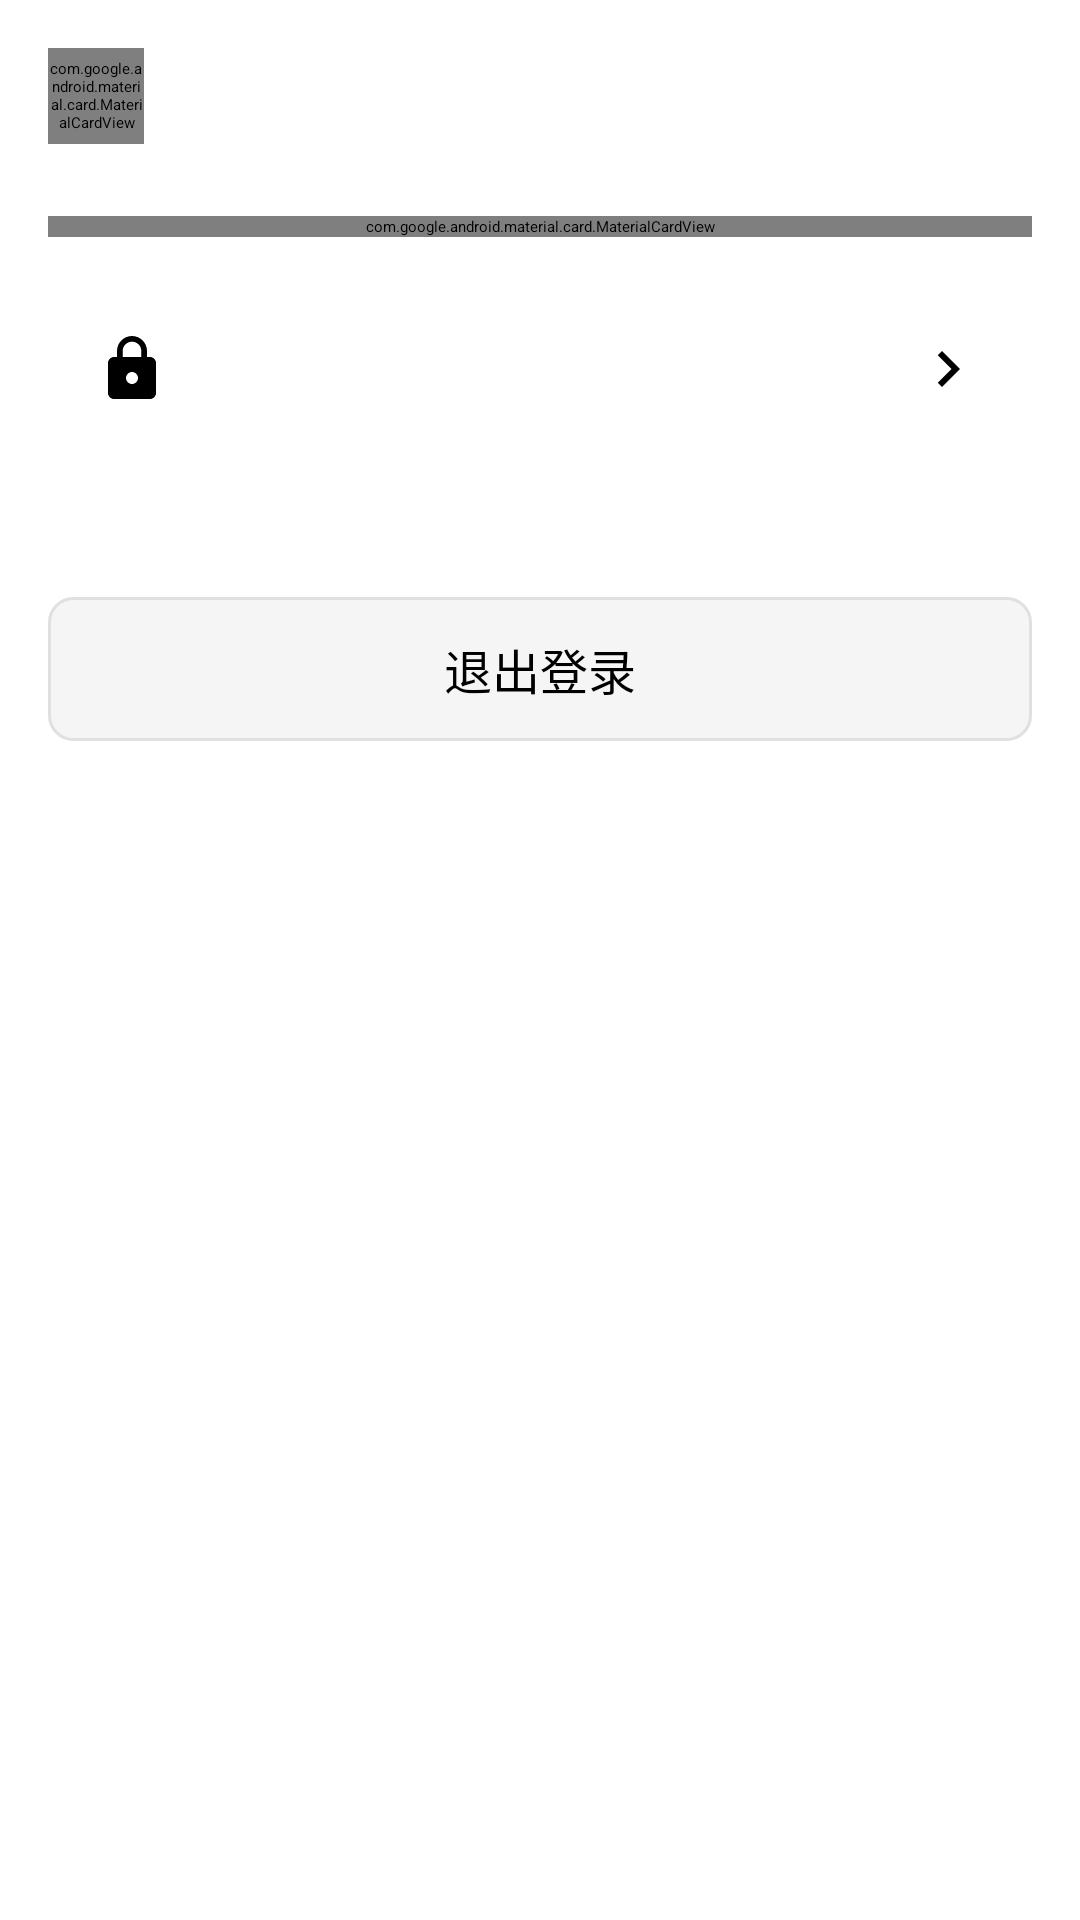

Produce the Android XML layout that renders to this screen, including the resource entries it uses.
<!-- AndroidManifest.xml: application theme Theme.OmniControl -->
<!-- res/layout/fragment_configuration.xml -->
<?xml version="1.0" encoding="utf-8"?>
<ScrollView xmlns:android="http://schemas.android.com/apk/res/android"
    xmlns:app="http://schemas.android.com/apk/res-auto"
    android:layout_width="match_parent"
    android:layout_height="match_parent"
    android:background="@android:color/white">

    <LinearLayout
        android:layout_width="match_parent"
        android:layout_height="wrap_content"
        android:orientation="vertical"
        android:padding="16dp">

        
        <LinearLayout
            android:layout_width="match_parent"
            android:layout_height="wrap_content"
            android:orientation="horizontal"
            android:gravity="center_vertical"
            android:layout_marginBottom="24dp">

            <com.google.android.material.card.MaterialCardView
                android:layout_width="32dp"
                android:layout_height="32dp"
                app:cardCornerRadius="8dp"
                app:cardBackgroundColor="?attr/colorPrimary"
                android:layout_marginEnd="12dp">

                <TextView
                    android:layout_width="match_parent"
                    android:layout_height="match_parent"
                    android:gravity="center"
                    android:text="全"
                    android:textSize="18sp"
                    android:textColor="@android:color/white"
                    android:textStyle="bold" />

            </com.google.android.material.card.MaterialCardView>

            <TextView
                android:layout_width="wrap_content"
                android:layout_height="wrap_content"
                android:text="全视界"
                android:textSize="18sp"
                android:textStyle="bold"
                android:textColor="?android:attr/textColorPrimary" />

            <View
                android:layout_width="0dp"
                android:layout_height="1dp"
                android:layout_weight="1" />

            <TextView
                android:layout_width="wrap_content"
                android:layout_height="wrap_content"
                android:text="不止可见 更可控"
                android:textSize="12sp"
                android:textColor="?android:attr/textColorSecondary" />

        </LinearLayout>

        
        <com.google.android.material.card.MaterialCardView
            android:layout_width="match_parent"
            android:layout_height="wrap_content"
            android:layout_marginBottom="16dp"
            app:cardCornerRadius="8dp"
            app:cardElevation="2dp">

            <LinearLayout
                android:layout_width="match_parent"
                android:layout_height="wrap_content"
                android:orientation="vertical"
                android:padding="16dp">

                <LinearLayout
                    android:layout_width="match_parent"
                    android:layout_height="wrap_content"
                    android:orientation="horizontal"
                    android:layout_marginBottom="8dp">

                    <TextView
                        android:layout_width="wrap_content"
                        android:layout_height="wrap_content"
                        android:text="设备名称："
                        android:textSize="14sp"
                        android:textColor="?android:attr/textColorSecondary" />

                    <TextView
                        android:id="@+id/tv_config_device_name"
                        android:layout_width="wrap_content"
                        android:layout_height="wrap_content"
                        android:text="Xiaomi-12"
                        android:textSize="14sp"
                        android:textColor="?android:attr/textColorPrimary"
                        android:textStyle="bold" />

                </LinearLayout>

                <LinearLayout
                    android:layout_width="match_parent"
                    android:layout_height="wrap_content"
                    android:orientation="horizontal"
                    android:layout_marginBottom="8dp">

                    <TextView
                        android:layout_width="wrap_content"
                        android:layout_height="wrap_content"
                        android:text="当前网络："
                        android:textSize="14sp"
                        android:textColor="?android:attr/textColorSecondary" />

                    <TextView
                        android:id="@+id/tv_config_network_type"
                        android:layout_width="wrap_content"
                        android:layout_height="wrap_content"
                        android:text="Wi-Fi"
                        android:textSize="14sp"
                        android:textColor="?android:attr/textColorPrimary" />

                </LinearLayout>

                <LinearLayout
                    android:layout_width="match_parent"
                    android:layout_height="wrap_content"
                    android:orientation="horizontal">

                    <TextView
                        android:layout_width="wrap_content"
                        android:layout_height="wrap_content"
                        android:text="上次登录："
                        android:textSize="14sp"
                        android:textColor="?android:attr/textColorSecondary" />

                    <TextView
                        android:id="@+id/tv_config_last_login"
                        android:layout_width="wrap_content"
                        android:layout_height="wrap_content"
                        android:text="2025-07-02 14:32"
                        android:textSize="14sp"
                        android:textColor="?android:attr/textColorPrimary" />

                </LinearLayout>

            </LinearLayout>

        </com.google.android.material.card.MaterialCardView>

        
        <LinearLayout
            android:layout_width="match_parent"
            android:layout_height="wrap_content"
            android:orientation="vertical"
            android:layout_marginBottom="16dp">

            
            <LinearLayout
                android:id="@+id/layout_update_password"
                android:layout_width="match_parent"
                android:layout_height="56dp"
                android:orientation="horizontal"
                android:gravity="center_vertical"
                android:padding="16dp"
                android:background="?android:attr/selectableItemBackground"
                android:clickable="true"
                android:focusable="true">

                <ImageView
                    android:layout_width="24dp"
                    android:layout_height="24dp"
                    android:src="@drawable/ic_lock"
                    android:layout_marginEnd="16dp"
                    app:tint="?android:attr/textColorPrimary" />

                <TextView
                    android:layout_width="0dp"
                    android:layout_height="wrap_content"
                    android:layout_weight="1"
                    android:text="更新密码"
                    android:textSize="16sp"
                    android:textColor="?android:attr/textColorPrimary" />

                <ImageView
                    android:layout_width="24dp"
                    android:layout_height="24dp"
                    android:src="@drawable/ic_arrow_right"
                    app:tint="?android:attr/textColorSecondary" />

            </LinearLayout>



        </LinearLayout>



        
        <Button
            android:id="@+id/btn_logout"
            android:layout_width="match_parent"
            android:layout_height="48dp"
            android:layout_marginTop="32dp"
            android:layout_marginBottom="16dp"
            android:text="退出登录"
            android:textSize="16sp"
            android:textColor="@android:color/black"
            android:background="@drawable/button_gray_background"
            android:gravity="center" />

    </LinearLayout>

</ScrollView>
<!-- resources referenced by this layout -->
<resources>
  <!-- drawable button_gray_background (drawable) -->
  <?xml version="1.0" encoding="utf-8"?>
  <selector xmlns:android="http://schemas.android.com/apk/res/android">
      
      <item android:state_pressed="true">
          <shape android:shape="rectangle">
              <solid android:color="#E0E0E0" />
              <corners android:radius="8dp" />
              <stroke android:width="1dp" android:color="#BDBDBD" />
          </shape>
      </item>
      
      
      <item>
          <shape android:shape="rectangle">
              <solid android:color="#F5F5F5" />
              <corners android:radius="8dp" />
              <stroke android:width="1dp" android:color="#E0E0E0" />
          </shape>
      </item>
  </selector>
  <!-- drawable ic_arrow_right (drawable) -->
  <?xml version="1.0" encoding="utf-8"?>
  <vector xmlns:android="http://schemas.android.com/apk/res/android"
      android:width="24dp"
      android:height="24dp"
      android:viewportWidth="24"
      android:viewportHeight="24">
      <path
          android:fillColor="@android:color/black"
          android:pathData="M10,6L8.59,7.41 13.17,12l-4.58,4.59L10,18l6,-6z"/>
  </vector>
  <!-- drawable ic_lock (drawable) -->
  <?xml version="1.0" encoding="utf-8"?>
  <vector xmlns:android="http://schemas.android.com/apk/res/android"
      android:width="24dp"
      android:height="24dp"
      android:viewportWidth="24"
      android:viewportHeight="24">
      <path
          android:fillColor="@android:color/black"
          android:pathData="M18,8h-1V6c0,-2.76 -2.24,-5 -5,-5S7,3.24 7,6v2H6c-1.1,0 -2,0.9 -2,2v10c0,1.1 0.9,2 2,2h12c1.1,0 2,-0.9 2,-2V10C20,8.9 19.1,8 18,8zM12,17c-1.1,0 -2,-0.9 -2,-2s0.9,-2 2,-2s2,0.9 2,2S13.1,17 12,17zM15.1,8H8.9V6c0,-1.71 1.39,-3.1 3.1,-3.1s3.1,1.39 3.1,3.1V8z"/>
  </vector>
</resources>
